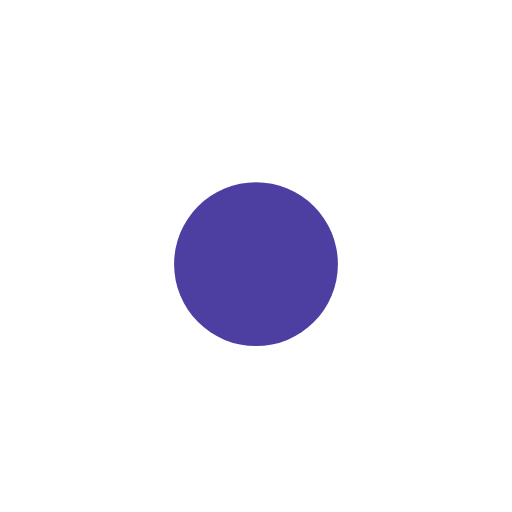
t = 0.00 s
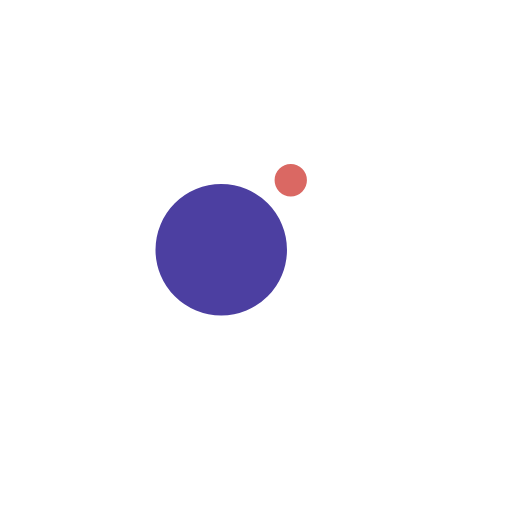
t = 0.13 s
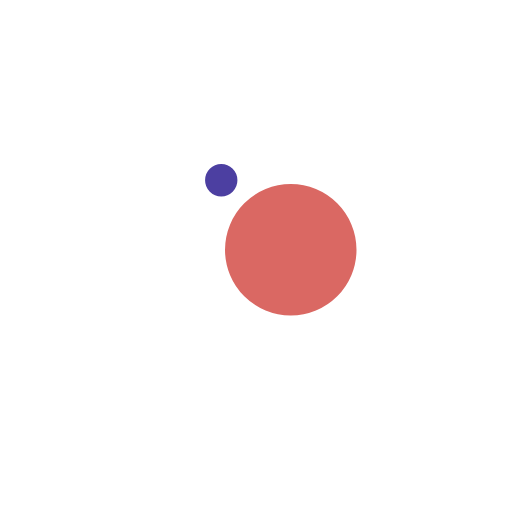
t = 0.38 s
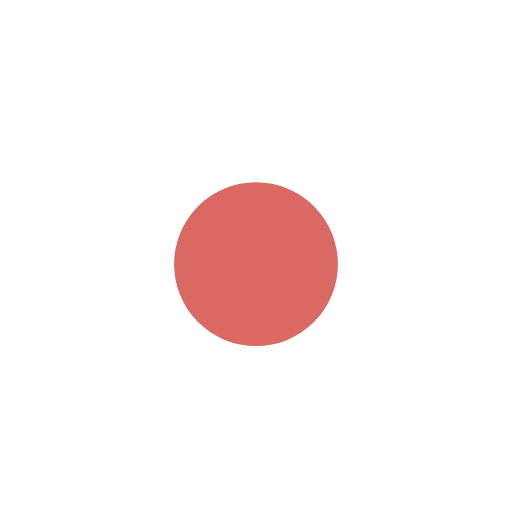
t = 0.50 s
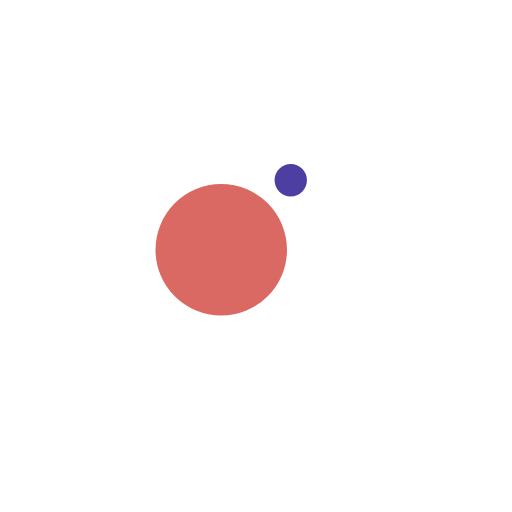
t = 0.63 s
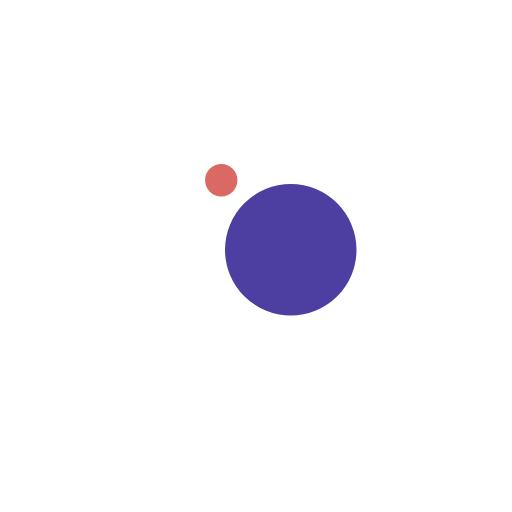
t = 0.88 s

The animated SVG that drew these frames (rendered in a browser with its animation timeline set to each time). Animation: 4 SMIL elements (animate=2,animateTransform=2); one cycle of 1.00 s, repeats indefinitely.

<svg xmlns="http://www.w3.org/2000/svg" xmlns:xlink="http://www.w3.org/1999/xlink" style="margin:auto;background:#fff;display:block;" width="200px" height="200px" viewBox="0 0 100 100" preserveAspectRatio="xMidYMid">
<g transform="translate(0 -8)">
  <circle cx="50" cy="40.4" r="10" fill="#DA6863">
    <animateTransform attributeName="transform" type="rotate" dur="1s" repeatCount="indefinite" keyTimes="0;1" values="0 50 50;360 50 50"></animateTransform>
    <animate attributeName="r" dur="1s" repeatCount="indefinite" calcMode="spline" keyTimes="0;0.5;1" values="0;16;0" keySplines="0.2 0 0.8 1;0.2 0 0.8 1"></animate>
  </circle>
  <circle cx="50" cy="40.4" r="10" fill="#4C3FA1">
    <animateTransform attributeName="transform" type="rotate" dur="1s" repeatCount="indefinite" keyTimes="0;1" values="180 50 50;540 50 50"></animateTransform>
    <animate attributeName="r" dur="1s" repeatCount="indefinite" calcMode="spline" keyTimes="0;0.5;1" values="16;0;16" keySplines="0.2 0 0.8 1;0.2 0 0.8 1"></animate>
  </circle>
</g>
</svg>
